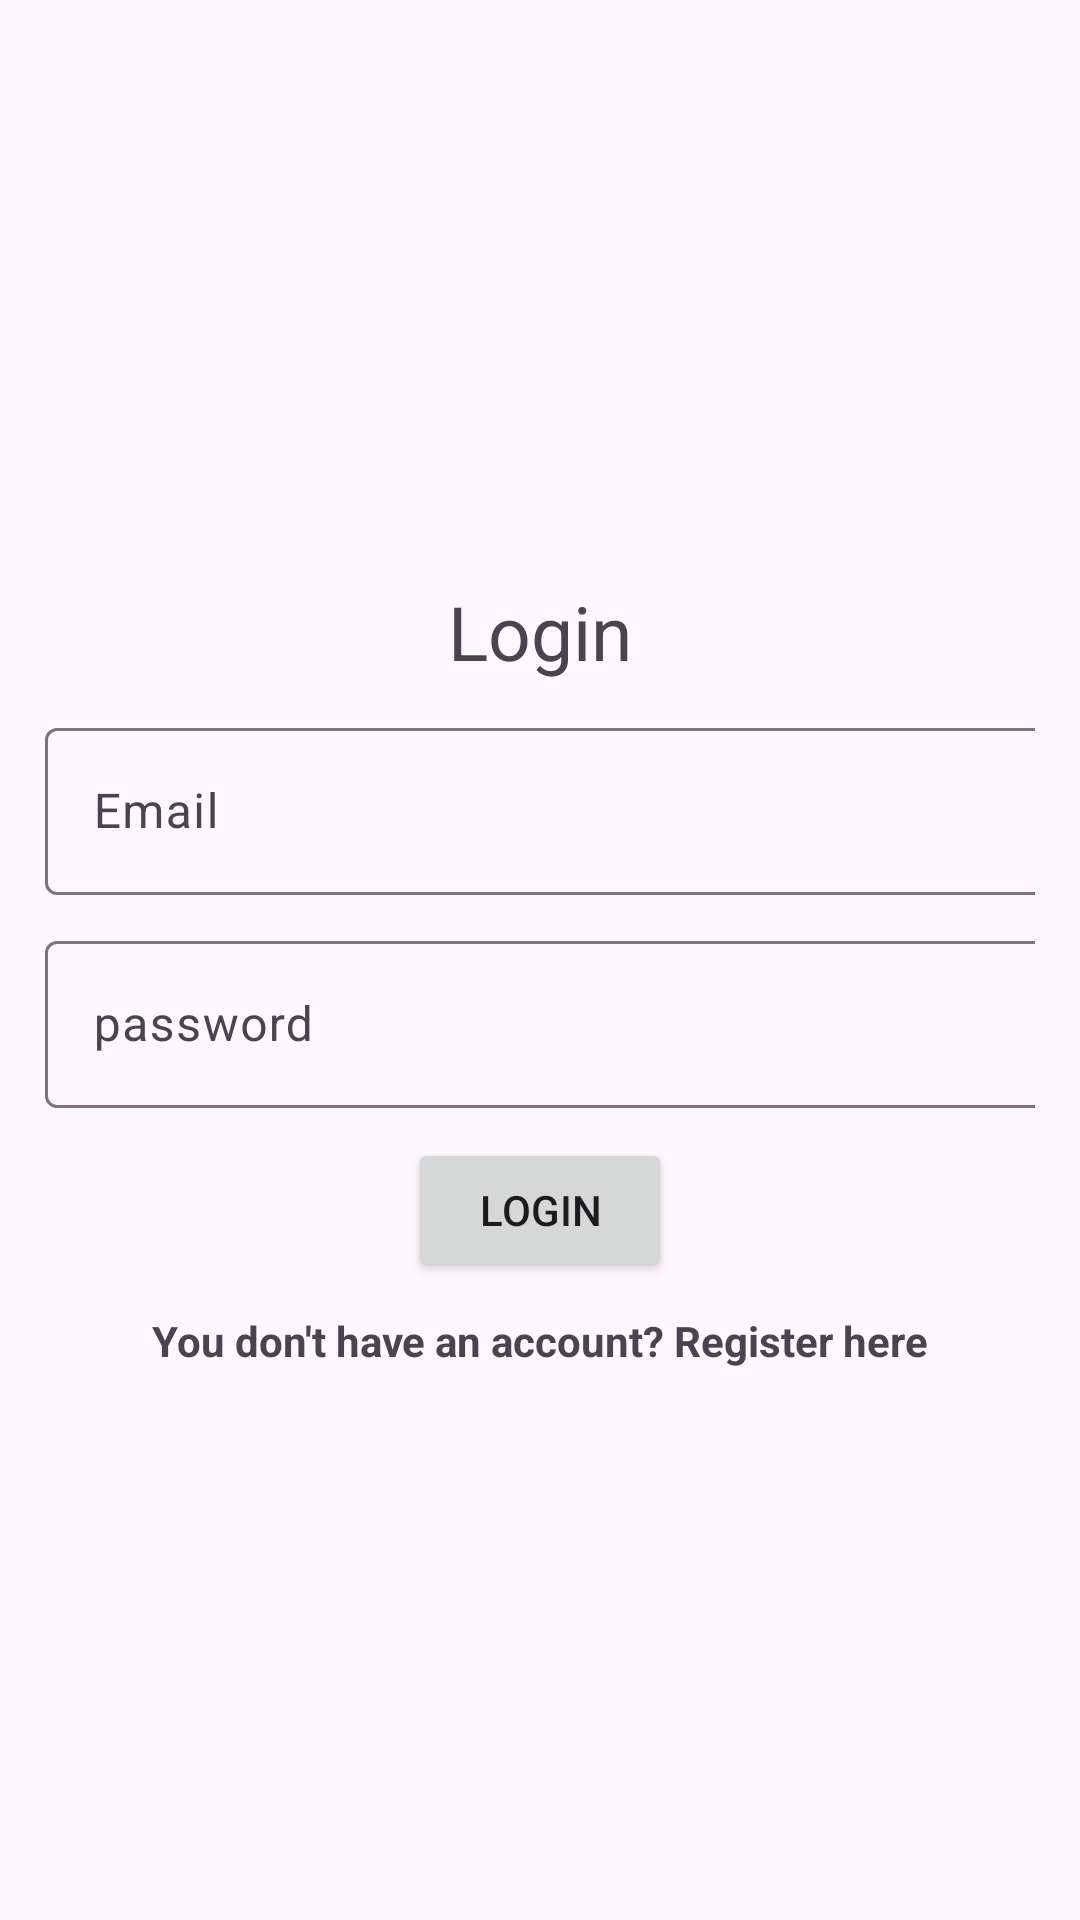

Layout XML and referenced resources for this Android screen:
<!-- AndroidManifest.xml: application theme Theme.Material3.Light.NoActionBar -->
<!-- res/layout/activity_login_activity.xml -->
<?xml version="1.0" encoding="utf-8"?>
<androidx.appcompat.widget.LinearLayoutCompat xmlns:android="http://schemas.android.com/apk/res/android"

    xmlns:tools="http://schemas.android.com/tools"
    android:layout_width="match_parent"
    android:layout_height="match_parent"
    android:gravity="center"
    android:orientation="vertical"
    android:padding="15dp"
    tools:context=".Login_activity">
    <TextView
        android:text="Login"
        android:layout_width="wrap_content"
        android:layout_height="wrap_content"
        android:textSize="25sp"
        android:padding="10sp"
        />
    <com.google.android.material.textfield.TextInputLayout
        android:layout_width="wrap_content"
        android:layout_height="wrap_content"
        android:paddingBottom="10dp">

        <com.google.android.material.textfield.TextInputEditText
            android:id="@+id/login_email"
            android:layout_width="340dp"
            android:layout_height="wrap_content"
            android:hint="Email" />
    </com.google.android.material.textfield.TextInputLayout>
    <com.google.android.material.textfield.TextInputLayout
        android:layout_width="wrap_content"
        android:layout_height="wrap_content"
        android:paddingBottom="10dp">

        <com.google.android.material.textfield.TextInputEditText
            android:id="@+id/login_password"
            android:layout_width="340dp"
            android:layout_height="wrap_content"
            android:hint="password"
            android:inputType="textPassword"/>
    </com.google.android.material.textfield.TextInputLayout>
    <Button
        android:id="@+id/login_btn"
        android:layout_width="wrap_content"
        android:layout_height="wrap_content"
        android:text="Login"/>
    <ProgressBar
        android:id="@+id/progressbar1"
        android:visibility="gone"
        android:layout_width="wrap_content"
        android:layout_height="wrap_content"/>
    <TextView
        android:textStyle="bold"
        android:id="@+id/go_to_signup"
        android:layout_width="wrap_content"
        android:layout_height="wrap_content"
        android:text="You don't have an account? Register here"
        android:paddingTop="10dp"
        />


</androidx.appcompat.widget.LinearLayoutCompat>
<!-- resources referenced by this layout -->
<resources>

</resources>
